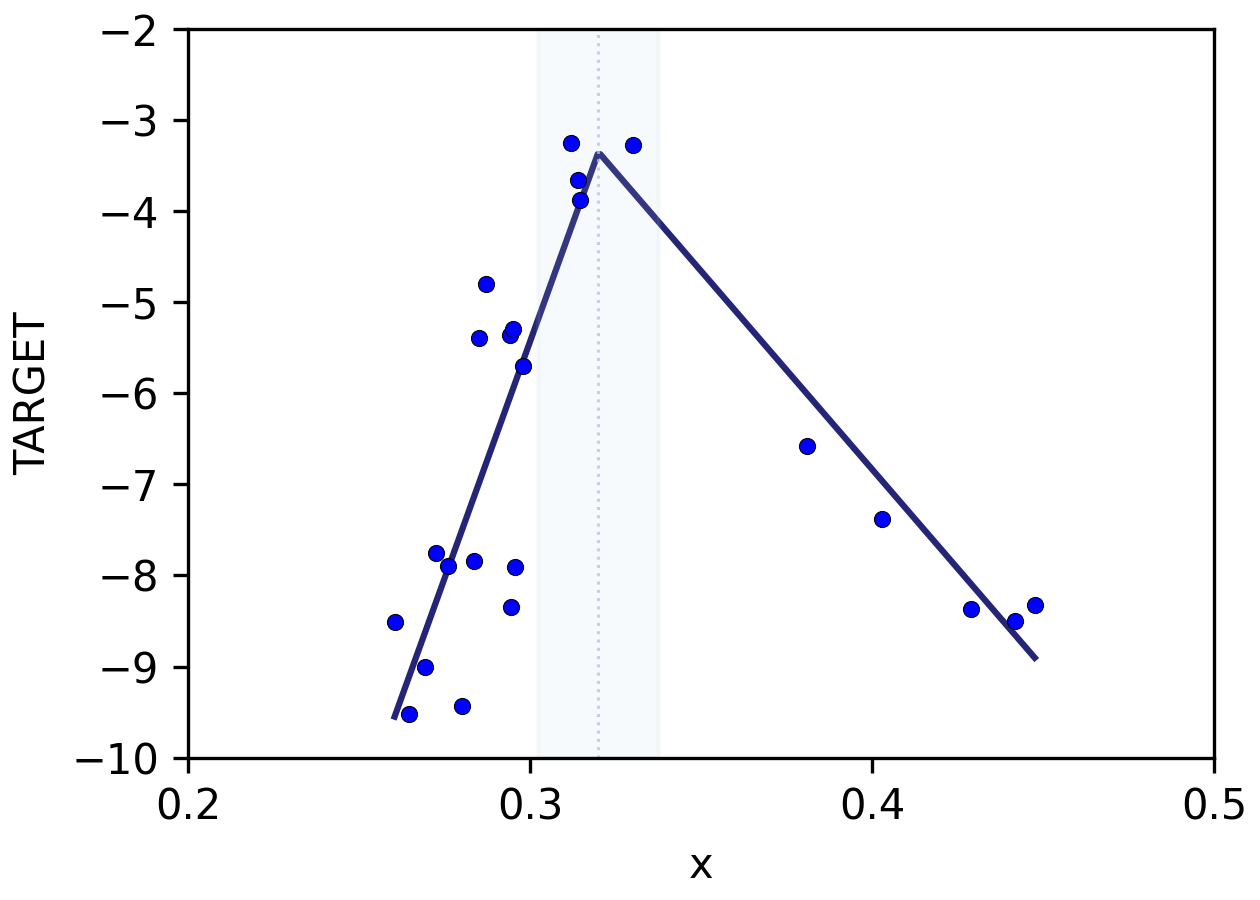

The data file committed next to this chart (first rows):
# {tags[idx]}, {tags[tidx]}
2.6035e-01, -9.5494e+00
2.6110e-01, -9.4712e+00
2.6185e-01, -9.3930e+00
2.6260e-01, -9.3149e+00
2.6335e-01, -9.2367e+00
2.6410e-01, -9.1586e+00
2.6485e-01, -9.0804e+00
2.6561e-01, -9.0022e+00
2.6636e-01, -8.9241e+00
2.6711e-01, -8.8459e+00
2.6786e-01, -8.7678e+00
2.6861e-01, -8.6896e+00
2.6936e-01, -8.6114e+00
2.7012e-01, -8.5333e+00
2.7087e-01, -8.4551e+00
2.7162e-01, -8.3770e+00
2.7237e-01, -8.2988e+00
2.7312e-01, -8.2206e+00
2.7387e-01, -8.1425e+00
2.7462e-01, -8.0643e+00
2.7538e-01, -7.9862e+00
2.7613e-01, -7.9080e+00
2.7688e-01, -7.8298e+00
2.7763e-01, -7.7517e+00
2.7838e-01, -7.6735e+00
2.7913e-01, -7.5953e+00
2.7988e-01, -7.5172e+00
2.8064e-01, -7.4390e+00
2.8139e-01, -7.3609e+00
2.8214e-01, -7.2827e+00
2.8289e-01, -7.2045e+00
2.8364e-01, -7.1264e+00
2.8439e-01, -7.0482e+00
2.8515e-01, -6.9701e+00
2.8590e-01, -6.8919e+00
2.8665e-01, -6.8137e+00
2.8740e-01, -6.7356e+00
2.8815e-01, -6.6574e+00
2.8890e-01, -6.5793e+00
2.8965e-01, -6.5011e+00
2.9041e-01, -6.4229e+00
2.9116e-01, -6.3448e+00
2.9191e-01, -6.2666e+00
2.9266e-01, -6.1885e+00
2.9341e-01, -6.1103e+00
2.9416e-01, -6.0321e+00
2.9491e-01, -5.9540e+00
2.9567e-01, -5.8758e+00
2.9642e-01, -5.7976e+00
2.9717e-01, -5.7195e+00
2.9792e-01, -5.6413e+00
2.9867e-01, -5.5632e+00
2.9942e-01, -5.4850e+00
3.0018e-01, -5.4068e+00
3.0093e-01, -5.3287e+00
3.0168e-01, -5.2505e+00
3.0243e-01, -5.1724e+00
3.0318e-01, -5.0942e+00
3.0393e-01, -5.0160e+00
3.0468e-01, -4.9379e+00
... 190 more rows
